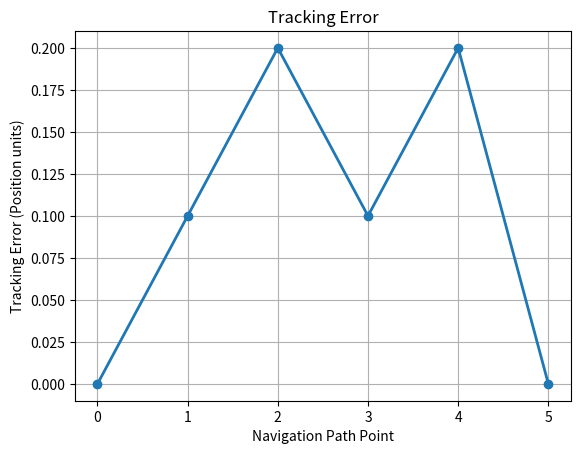

Python code for this plot:
import matplotlib.pyplot as plt

planned_path = [0,1,2,3,4,5]
actual_path = [0,0.9,1.8,3.1,4.2,5]

tracking_error = []

for planned, actual in zip(planned_path, actual_path):
    error = abs(planned - actual)
    tracking_error.append(error)

print("Tracking Errors:")

for i, error in enumerate(tracking_error):
    print(f"Point {i}: {error:.2f}")

plt.title("Tracking Error")
plt.plot(tracking_error, marker='o', linewidth=2)
plt.xlabel("Navigation Path Point")
plt.ylabel("Tracking Error (Position units)")
plt.grid(True)
plt.show()
